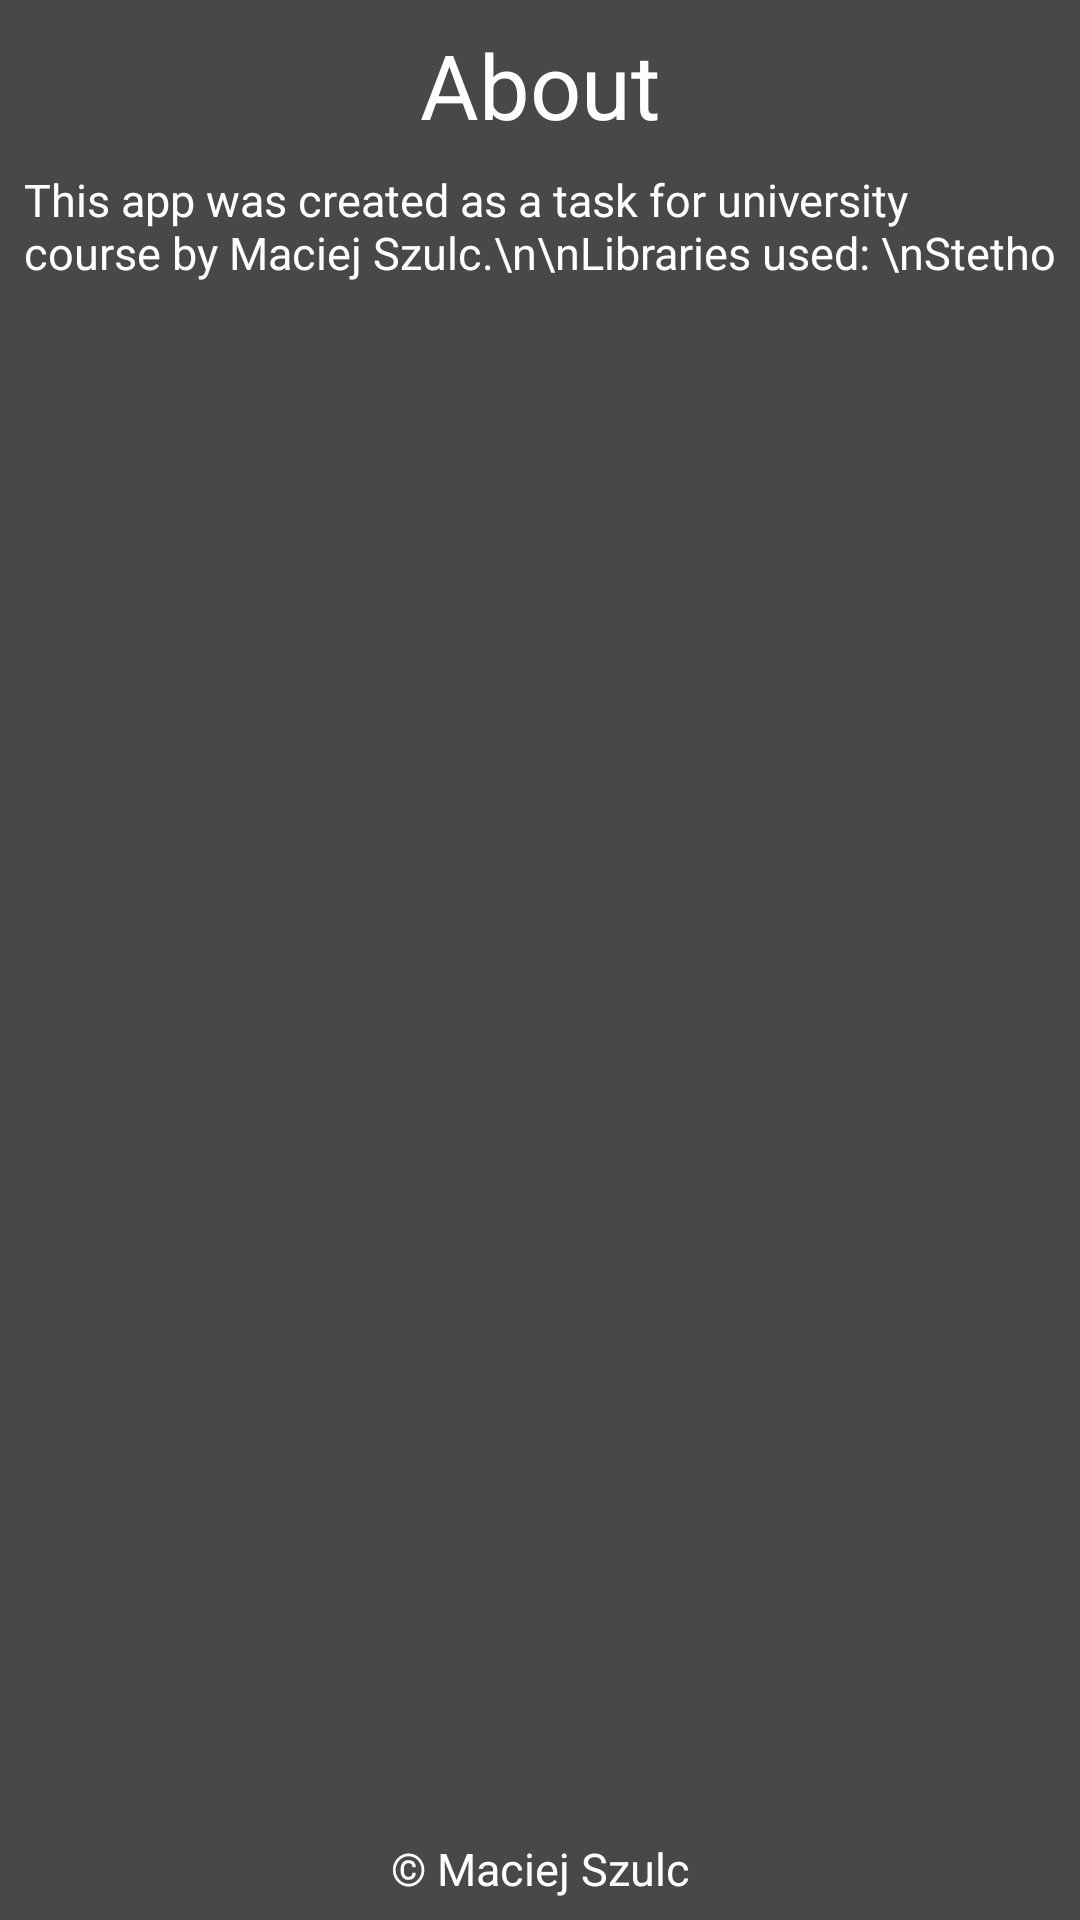

This screen was rendered from an Android layout file. Write that file and the resources it references.
<!-- AndroidManifest.xml: application theme AppTheme -->
<!-- res/layout/activity_about.xml -->
<?xml version="1.0" encoding="utf-8"?>
<android.support.constraint.ConstraintLayout xmlns:android="http://schemas.android.com/apk/res/android"
    xmlns:app="http://schemas.android.com/apk/res-auto"
    xmlns:tools="http://schemas.android.com/tools"
    android:layout_width="match_parent"
    android:layout_height="match_parent"
    android:background="@color/darkGray"
    tools:context="com.example.wobble.activities.AboutActivity">

    <TextView
        android:id="@+id/aboutLabel"
        android:layout_width="wrap_content"
        android:layout_height="wrap_content"
        android:layout_marginLeft="8dp"
        android:layout_marginRight="8dp"
        android:layout_marginTop="8dp"
        android:text="@string/about"
        style="@style/WhiteFont.Big"
        app:layout_constraintLeft_toLeftOf="parent"
        app:layout_constraintRight_toRightOf="parent"
        app:layout_constraintTop_toTopOf="parent" />

    <TextView
        android:id="@+id/descriptionLabel"
        style="@style/WhiteFont.Small"
        android:layout_width="0dp"
        android:layout_height="0dp"
        android:layout_marginBottom="8dp"
        android:layout_marginLeft="8dp"
        android:layout_marginRight="8dp"
        android:layout_marginTop="8dp"
        android:text="This app was created as a task for university course by Maciej Szulc.\n\nLibraries used: \nStetho"
        app:layout_constraintBottom_toTopOf="@+id/copyrightLabel"
        app:layout_constraintHorizontal_bias="0.5"
        app:layout_constraintLeft_toLeftOf="parent"
        app:layout_constraintRight_toRightOf="parent"
        app:layout_constraintTop_toBottomOf="@+id/aboutLabel" />

    <TextView
        android:id="@+id/copyrightLabel"
        android:layout_width="wrap_content"
        android:layout_height="wrap_content"
        android:layout_marginBottom="7dp"
        android:layout_marginLeft="8dp"
        android:layout_marginRight="8dp"
        android:text="@string/copyright"
        style="@style/WhiteFont.Small"
        app:layout_constraintBottom_toBottomOf="parent"
        app:layout_constraintLeft_toLeftOf="parent"
        app:layout_constraintRight_toRightOf="parent" />
</android.support.constraint.ConstraintLayout>
<!-- resources referenced by this layout -->
<resources>
  <color name="darkGray">#484848</color>
  <string name="about">About</string>
  <string name="copyright">© Maciej Szulc</string>
  <style name="WhiteFont.Big" parent="WhiteFont">
          <item name="android:textSize">30sp</item>
      </style>
  <style name="WhiteFont.Small" parent="WhiteFont">
          <item name="android:textSize">15sp</item>
      </style>
  <style name="AppTheme" parent="Theme.AppCompat.Light.DarkActionBar">
          
          <item name="colorPrimary">@color/colorPrimary</item>
          <item name="colorPrimaryDark">@color/colorPrimaryDark</item>
          <item name="colorAccent">@color/colorAccent</item>
      </style>
  <style name="WhiteFont">
          <item name="android:textColor">@color/white</item>
      </style>
  <color name="colorPrimary">#212121</color>
  <color name="colorPrimaryDark">#000000</color>
  <color name="colorAccent">#FFd600</color>
  <color name="white">#FFFFFF</color>
</resources>
